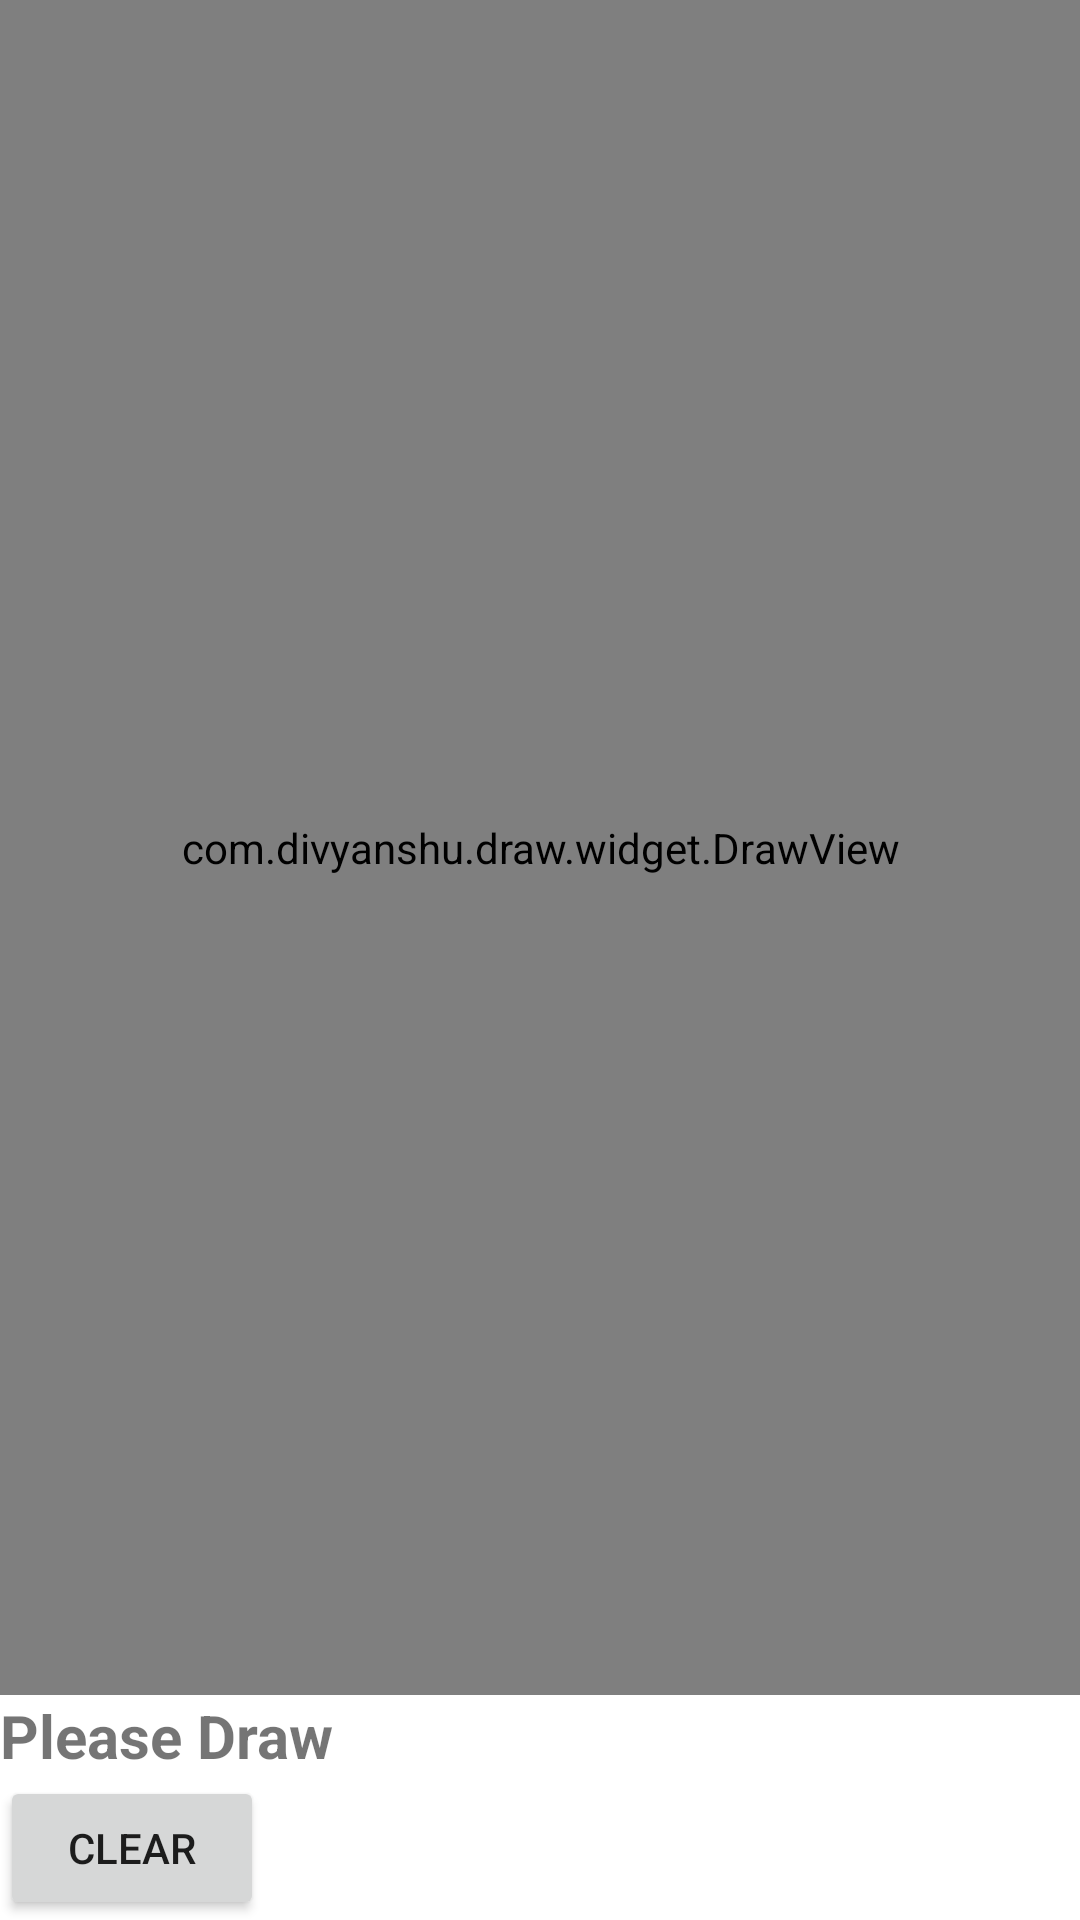

This screen was rendered from an Android layout file. Write that file and the resources it references.
<!-- AndroidManifest.xml: application theme Theme.HandwritingToTextConverter -->
<!-- res/layout/activity_big_small_alphabet.xml -->
<?xml version="1.0" encoding="utf-8"?>
<LinearLayout xmlns:android="http://schemas.android.com/apk/res/android"
    xmlns:app="http://schemas.android.com/apk/res-auto"
    xmlns:tools="http://schemas.android.com/tools"
    android:layout_width="match_parent"
    android:layout_height="match_parent"
    android:orientation="vertical"
    tools:context=".BigSmallAlphabetActivity">

    <com.divyanshu.draw.widget.DrawView
        android:id="@+id/draw_view"
        android:layout_width="match_parent"
        android:layout_height="0dp"
        android:layout_weight="1" />

    <TextView
        android:id="@+id/predicted_text"
        android:layout_width="wrap_content"
        android:layout_height="wrap_content"
        android:text="Please Draw"
        android:textSize="20sp"
        android:textStyle="bold"
        app:layout_constraintBottom_toTopOf="@id/clear_button"
        app:layout_constraintLeft_toLeftOf="parent"
        app:layout_constraintRight_toRightOf="parent"
        app:layout_constraintTop_toBottomOf="@id/draw_view" />

    <Button
        android:id="@+id/clear_button"
        android:layout_width="wrap_content"
        android:layout_height="wrap_content"
        android:text="Clear"
        app:layout_constraintBottom_toBottomOf="parent"
        app:layout_constraintLeft_toLeftOf="parent"
        app:layout_constraintRight_toRightOf="parent" />


</LinearLayout>
<!-- resources referenced by this layout -->
<resources>
  <style name="Theme.HandwritingToTextConverter" parent="Theme.MaterialComponents.DayNight.DarkActionBar">
          
          <item name="colorPrimary">@color/purple_500</item>
          <item name="colorPrimaryVariant">@color/purple_700</item>
          <item name="colorOnPrimary">@color/white</item>
          
          <item name="colorSecondary">@color/teal_200</item>
          <item name="colorSecondaryVariant">@color/teal_700</item>
          <item name="colorOnSecondary">@color/black</item>
          
          <item name="android:statusBarColor" tools:targetApi="l">?attr/colorPrimaryVariant</item>
          
      </style>
  <!-- not gathered from this repository: default colours our renderer supplied (Android Studio template values) -->
  <color name="purple_500">#FF6200EE</color>
  <color name="purple_700">#FF3700B3</color>
  <color name="teal_200">#FF03DAC5</color>
  <color name="teal_700">#FF018786</color>
  <color name="black">#FF000000</color>
  <color name="white">#FFFFFFFF</color>
</resources>
